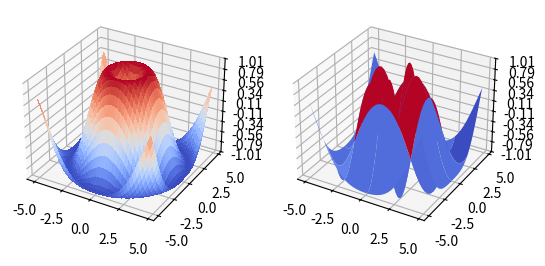

Python code for this plot:
import matplotlib.pyplot as plt
from mpl_toolkits.mplot3d import Axes3D
from matplotlib import cm
from matplotlib.ticker import LinearLocator, FormatStrFormatter
import numpy as np

# fig = plt.figure( figsize =( 8 , 8 ))
# ax1 = fig.add_subplot( 321 , projection = '3d' )
# ax2 = fig.add_subplot( 322 , projection = '3d' )
fig = plt.figure()
ax = fig.add_subplot(121, projection = '3d' )
ax2 = fig.add_subplot(122, projection = '3d' )
X = np.arange(- 5 , 5 , 0.25 )
Y = np.arange(- 5 , 5 , 0.25 )
X, Y = np.meshgrid(X, Y)
R = np.sqrt(X** 2 + Y** 2 )
Z = np.sin(R)

surf = ax.plot_surface(X, Y, Z, cmap =cm.coolwarm,
linewidth = 0 , antialiased = False )
ax.set_zlim(- 1.01 , 1.01 )
ax.zaxis.set_major_locator(LinearLocator( 10 ))
ax.zaxis.set_major_formatter(FormatStrFormatter( '%.02f' ))
surf = ax2.plot_surface(X, Y, Z, cmap =cm.coolwarm,
linewidth = 0 , antialiased = True, rstride=10, cstride=10)
ax2.set_zlim(- 1.01 , 1.01 )
ax2.zaxis.set_major_locator(LinearLocator( 10 ))
ax2.zaxis.set_major_formatter(FormatStrFormatter( '%.02f' ))
plt.show()